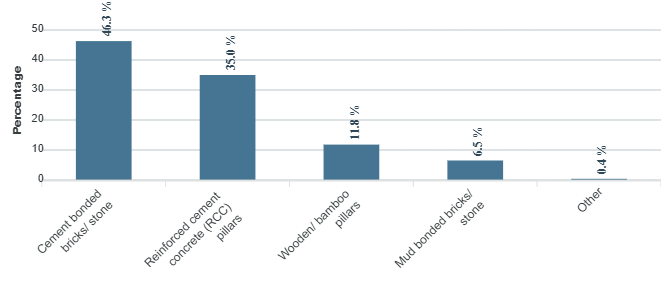

Data behind this chart, as committed beside it:
category, series-0
Cement bonded bricks/  stone, 46.3
Reinforced cement concrete (RCC) pillars, 35
Wooden/ bamboo pillars, 11.8
Mud bonded bricks/ stone, 6.5
Other, 0.4
